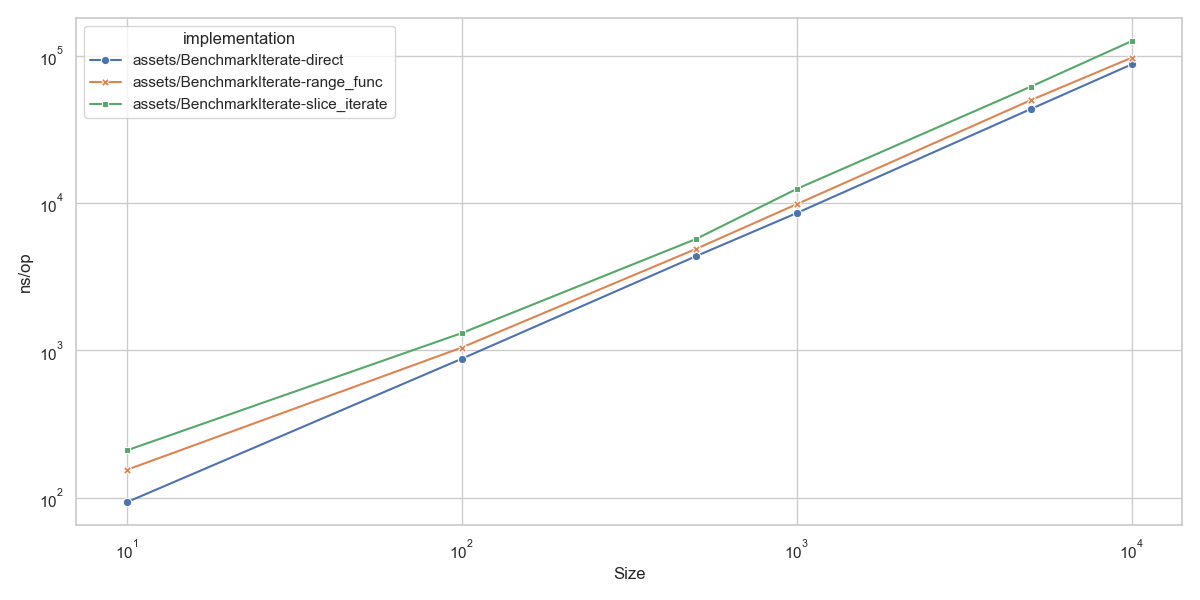

The file beside this chart, header and first rows:
goos: darwin
goarch: arm64
pkg: github.com/lunemec/go-rule-of-thumb…
cpu: Apple M1
, assets/BenchmarkIterate-direct.txt, , assets/BenchmarkIterate-range_func.txt, , , , assets/BenchmarkIterate-slice_iterate.tx…, , , 
, sec/op, CI, sec/op, CI, vs base, P, sec/op, CI, vs base, P
Iterate/size=10-8, 9.317500000000001e-08, 0%, 1.5450000000000001e-07, 2%, +65.82%, p=0.000 n=10, 2.094e-07, 1%, +124.74%, p=0.000 n=10
Iterate/size=100-8, 8.766000000000001e-07, 1%, 1.0445e-06, 1%, +19.15%, p=0.000 n=10, 1.3095000000000001e-06, 4%, +49.38%, p=0.000 n=10
Iterate/size=500-8, 4.3505e-06, 7%, 4.8735e-06, 1%, +12.02%, p=0.001 n=10, 5.690000000000001e-06, 1%, +30.79%, p=0.000 n=10
Iterate/size=1000-8, 8.5395e-06, 5%, 9.811000000000001e-06, 2%, +14.89%, p=0.000 n=10, 1.24495e-05, 3%, +45.79%, p=0.000 n=10
Iterate/size=5000-8, 4.342300000000001e-05, 2%, 4.98815e-05, 2%, +14.87%, p=0.000 n=10, 6.1615e-05, 7%, +41.89%, p=0.000 n=10
Iterate/size=10000-8, 8.72135e-05, 1%, 9.6771e-05, 1%, +10.96%, p=0.000 n=10, 0.0001255, 89%, +43.86%, p=0.000 n=10
geomean, 4.750390779811863e-06, , 5.778910715607985e-06, , +21.65%, , 7.290551583571429e-06, , +53.47%, 
, assets/BenchmarkIterate-direct.txt, , assets/BenchmarkIterate-range_func.txt, , , , assets/BenchmarkIterate-slice_iterate.tx…, , , 
, B/op, CI, B/op, CI, vs base, P, B/op, CI, vs base, P
Iterate/size=10-8, 0, 0%, 48, 0%, ?, p=0.000 n=10, 248, 0%, ?, p=0.000 n=10
Iterate/size=100-8, 0, 0%, 48, 0%, ?, p=0.000 n=10, 2040, 0%, ?, p=0.000 n=10
Iterate/size=500-8, 0, 0%, 48, 0%, ?, p=0.000 n=10, 8184, 0%, ?, p=0.000 n=10
Iterate/size=1000-8, 0, 0%, 48, 0%, ?, p=0.000 n=10, 25208, 0%, ?, p=0.000 n=10
Iterate/size=5000-8, 0, 0%, 48, 0%, ?, p=0.000 n=10, 128249, 0%, ?, p=0.000 n=10
Iterate/size=10000-8, 0, 0%, 48, 0%, ?, p=0.000 n=10, 357627, 0%, ?, p=0.000 n=10
geomean, , , 48, , ?, , 12982, , ?, 
, assets/BenchmarkIterate-direct.txt, , assets/BenchmarkIterate-range_func.txt, , , , assets/BenchmarkIterate-slice_iterate.tx…, , , 
, allocs/op, CI, allocs/op, CI, vs base, P, allocs/op, CI, vs base, P
Iterate/size=10-8, 0, 0%, 3, 0%, ?, p=0.000 n=10, 5, 0%, ?, p=0.000 n=10
Iterate/size=100-8, 0, 0%, 3, 0%, ?, p=0.000 n=10, 8, 0%, ?, p=0.000 n=10
Iterate/size=500-8, 0, 0%, 3, 0%, ?, p=0.000 n=10, 10, 0%, ?, p=0.000 n=10
Iterate/size=1000-8, 0, 0%, 3, 0%, ?, p=0.000 n=10, 12, 0%, ?, p=0.000 n=10
Iterate/size=5000-8, 0, 0%, 3, 0%, ?, p=0.000 n=10, 16, 0%, ?, p=0.000 n=10
Iterate/size=10000-8, 0, 0%, 3, 0%, ?, p=0.000 n=10, 19, 0%, ?, p=0.000 n=10
geomean, , , 3, , ?, , 10.65, , ?, 
